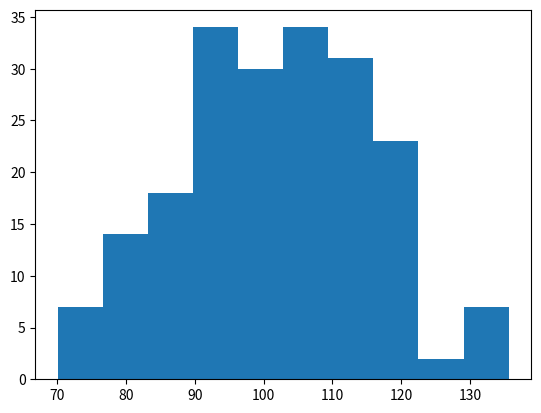

Reproduce this figure in Python.
import matplotlib.pyplot as plt
import numpy as np


x = np.random.normal(100, 15, 200)
#print(x)
plt.hist(x)

plt.show()
